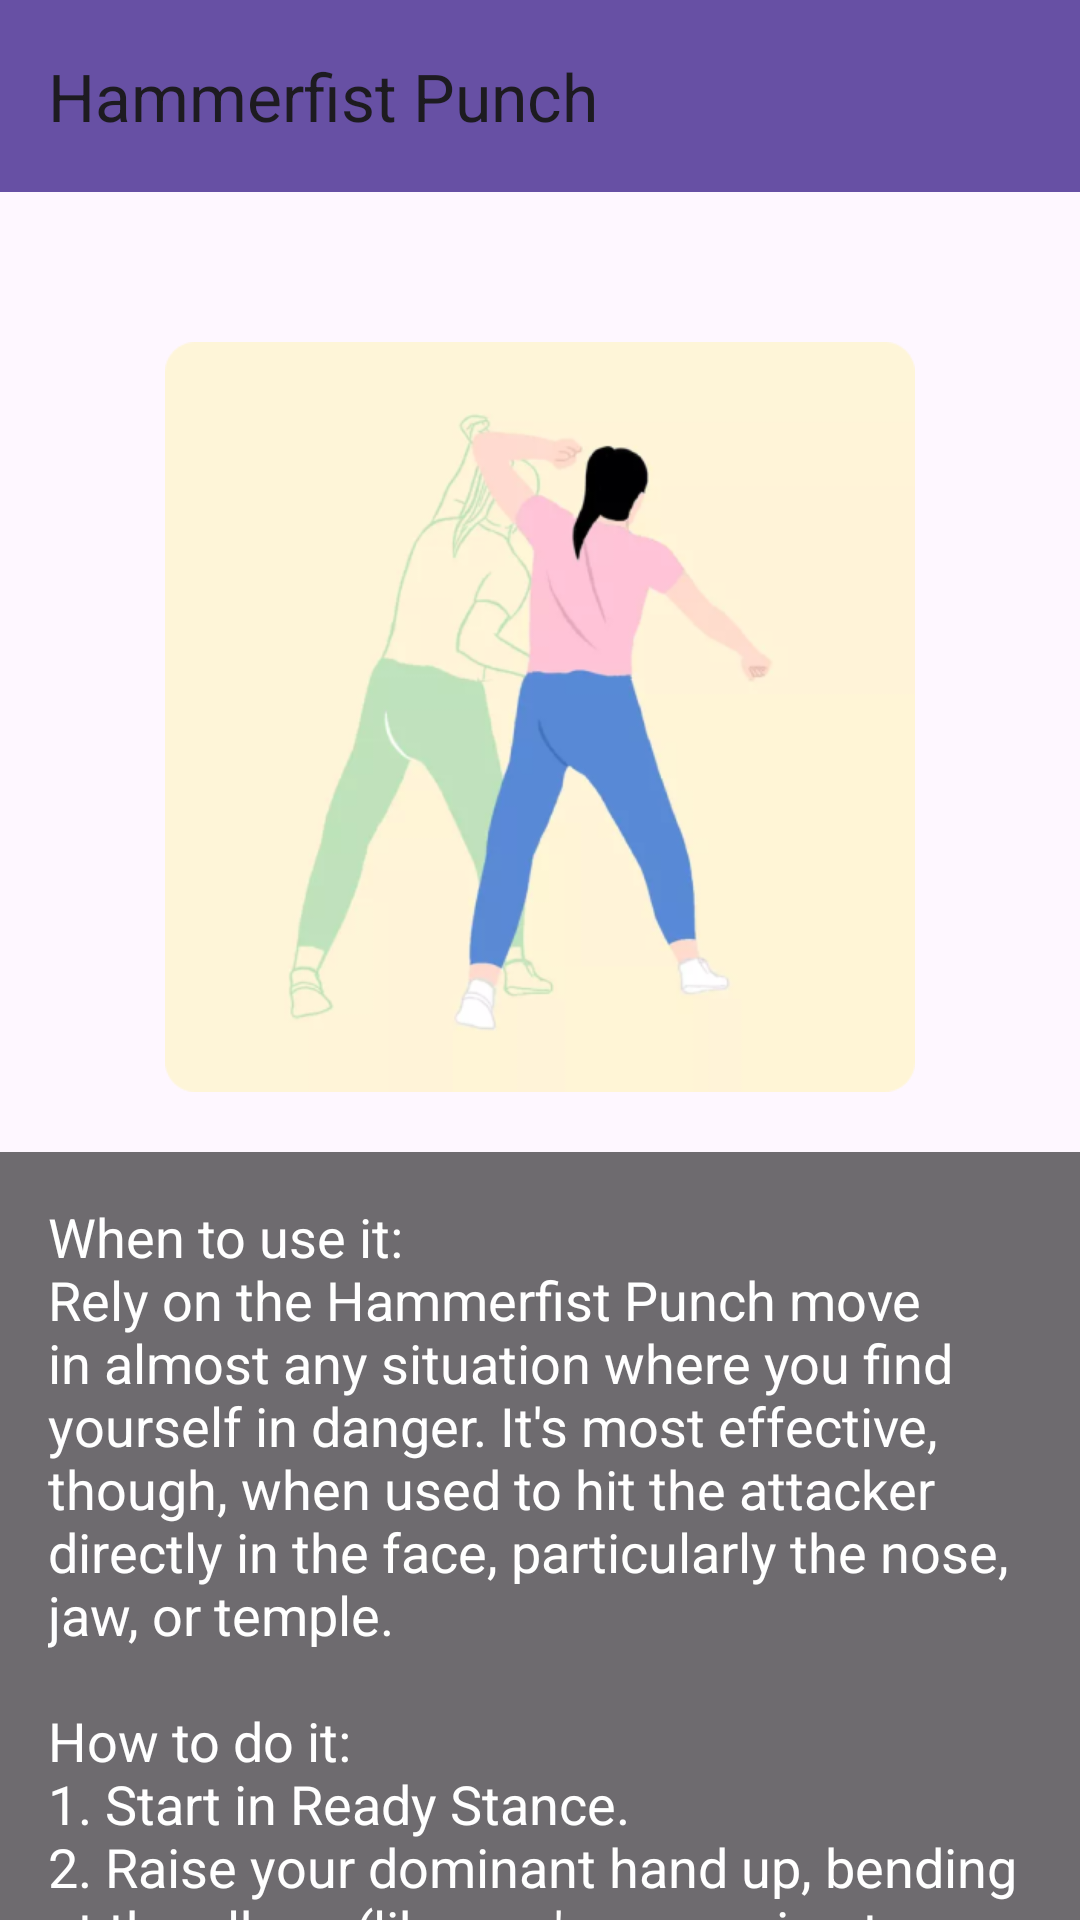

Write the Android layout XML for this screen, with the resource values it uses.
<!-- AndroidManifest.xml: application theme Theme.Material3.Light.NoActionBar -->
<!-- res/layout/fragment_technique_four.xml -->
<?xml version="1.0" encoding="utf-8"?>
<androidx.coordinatorlayout.widget.CoordinatorLayout
    xmlns:android="http://schemas.android.com/apk/res/android"
    xmlns:tools="http://schemas.android.com/tools"
    xmlns:app="http://schemas.android.com/apk/res-auto"
    android:id="@+id/TechniqueFourFragmentContainer"
    android:layout_width="match_parent"
    android:layout_height="match_parent"
    tools:context="safety.TechniqueFourFragment"
    android:background="@drawable/appbackground">

    <com.google.android.material.appbar.AppBarLayout
        android:layout_width="match_parent"
        android:layout_height="wrap_content">

        <com.google.android.material.appbar.MaterialToolbar
            android:id="@+id/TBHammerfistPunch"
            android:layout_width="match_parent"
            android:layout_height="wrap_content"
            android:background="?attr/colorPrimary"
            android:minHeight="?attr/actionBarSize"
            app:title="Hammerfist Punch"/>

    </com.google.android.material.appbar.AppBarLayout>

    <androidx.core.widget.NestedScrollView
        android:layout_width="match_parent"
        android:layout_height="match_parent"
        app:layout_behavior="@string/appbar_scrolling_view_behavior" >

        <androidx.constraintlayout.widget.ConstraintLayout
            android:layout_width="match_parent"
            android:layout_height="wrap_content">

            <ImageView
                android:id="@+id/imageViewTechniqueFour"
                android:layout_width="0dp"
                android:layout_height="250dp"
                android:layout_gravity="top"
                android:layout_marginTop="50dp"
                android:adjustViewBounds="true"
                android:scaleType="fitCenter"
                android:src="@drawable/technique_four_image"
                app:layout_constraintBottom_toTopOf="@+id/textViewTechniqueFourDescription"
                app:layout_constraintEnd_toEndOf="parent"
                app:layout_constraintHeight_percent="0.7"
                app:layout_constraintStart_toStartOf="parent"
                app:layout_constraintTop_toTopOf="parent" />

            
            <TextView
                android:id="@+id/textViewTechniqueFourDescription"
                android:layout_width="0dp"
                android:layout_height="wrap_content"
                android:layout_gravity="bottom"
                android:layout_marginTop="20dp"
                android:background="#90000000"
                android:padding="16dp"
                android:text="@string/technique_four_description"
                android:textColor="#FFFFFF"
                android:textSize="18sp"
                app:layout_constraintBottom_toBottomOf="parent"
                app:layout_constraintEnd_toEndOf="parent"
                app:layout_constraintStart_toStartOf="parent"
                app:layout_constraintTop_toBottomOf="@+id/imageViewTechniqueFour" />

        </androidx.constraintlayout.widget.ConstraintLayout>

    </androidx.core.widget.NestedScrollView>

    

</androidx.coordinatorlayout.widget.CoordinatorLayout>
<!-- resources referenced by this layout -->
<resources>
  <!-- drawable technique_four_image: png bitmap (drawable, 77972 bytes) -->
  <string name="technique_four_description">When to use it: \nRely on the Hammerfist Punch move in almost any situation where you find yourself in danger. It\'s most effective, though, when used to hit the attacker directly in the face, particularly the nose, jaw, or temple.\n\nHow to do it: \n1. Start in Ready Stance. \n2. Raise your dominant hand up, bending at the elbow (like you\'re preparing to throw a ball). \n3. Rotate your hips toward attacker and bring your dominant arm down, smacking the attacker in face (aim for the nose) with the meaty bottom part of fist. \n4. If you\'re practicing this move, recoil to Ready Stance and repeat. \n5. In a real-world scenario, strike the punch and run while the attacker is incapacitated.</string>
</resources>
